Run: headless pygame with SDL's dummy video driver; simulated clock (each Clock.tick advances the game by its frame time, no real sleeping); random seed 0; keys injected as events and as key.get_pressed() state; no mouse input.
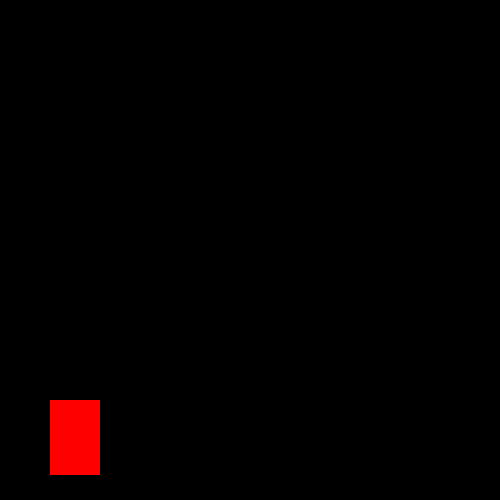
Frame 1 of 4 · flips 1–60 · no input
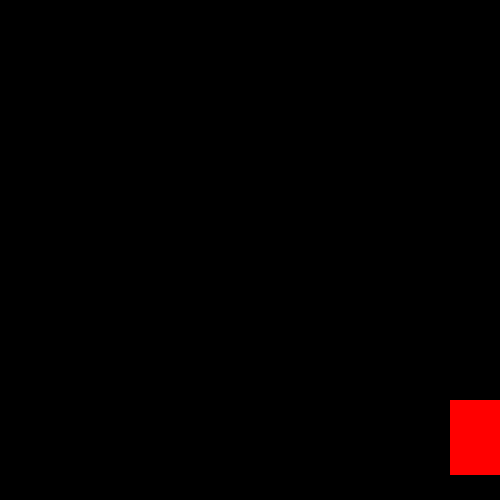
Frame 2 of 4 · flips 61–180 · tapped SPACE, RETURN · held RIGHT (→), D
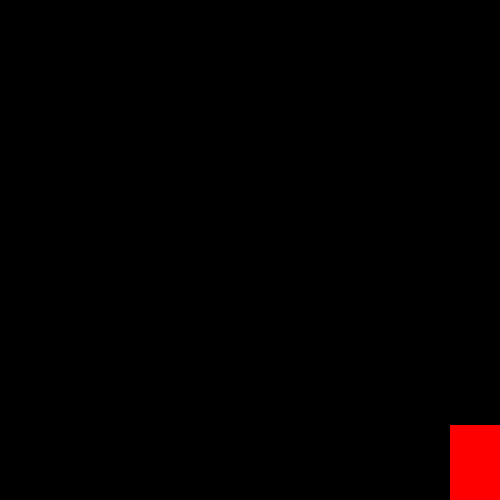
Frame 3 of 4 · flips 181–300 · held DOWN (↓), S
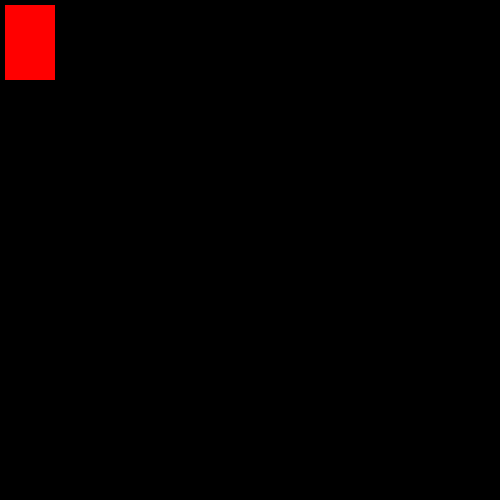
Frame 4 of 4 · flips 301–420 · held LEFT (←), A, UP (↑), W

The pygame program that drew these frames:

# Header lines
import pygame
pygame.init()

# Display window of game created
screenWidth = 500
screenHeight = 500

win = pygame.display.set_mode((screenWidth, screenHeight))
pygame.display.set_caption("Title of Game")

# Red Rectangle properties
width_of_rectangle = 50
height_of_rectangle = 75

velocity = 5 # Speed of rectangle
x = 50  # Initial position on x-axis
y = 400 # Initial position on y-axis


# Jumping Mechanic
jumping = False
jump_count = 10

run = True
while run:
    pygame.time.delay(100)

    for event in pygame.event.get():
        # Exits window and terminates application upon quitting program
        if event.type == pygame.QUIT:
            run = False

    keyPress = pygame.key.get_pressed()

    # Created object will move with keypress (Arrow Keys)
    # Second condition checks to make sure movable object stays within the window's border
    if keyPress[pygame.K_LEFT] and (x > velocity):
      x -= velocity
    if keyPress[pygame.K_RIGHT] and (x < screenWidth - width_of_rectangle):
      x += velocity

    # Moving rectangle up/down is only allowed when object isn't performing jumping action
    if not(jumping):
      if keyPress[pygame.K_UP] and (y > velocity):
        y -= velocity
      if keyPress[pygame.K_DOWN] and (y < screenHeight - height_of_rectangle):
        y += velocity
      if keyPress[pygame.K_SPACE]:
        jumping = True

    # Moving left/right is still allowed when jumping motion is in effect
    else:
      if jump_count >= -10:
        neg = 1
        if jump_count < 0:
          neg = -1

        # Jumping action is performed with a negative parabola effect
        y -= (jump_count ** 2) / 2 * neg
        jump_count -= 1
      else:
        jumping = False
        jump_count = 10

    win.fill((0,0,0))
    pygame.draw.rect(win, (255,0,0), (x, y, width_of_rectangle, height_of_rectangle))
    pygame.display.update()

pygame.quit()
